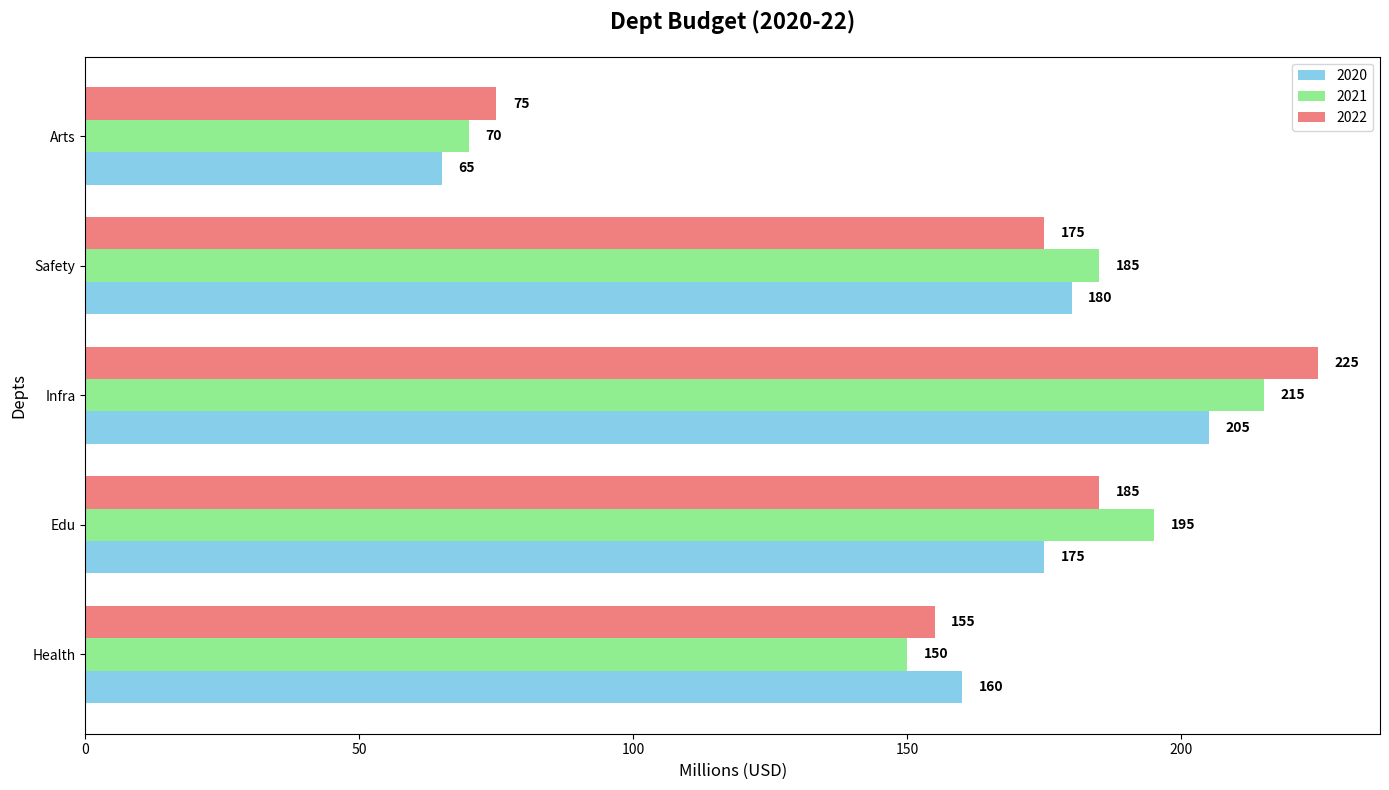

Here is the Python script that generated this plot:
import matplotlib.pyplot as plt
import numpy as np

depts = ['Health', 'Edu', 'Infra', 'Safety', 'Arts']
budget_2020 = [160, 175, 205, 180, 65]
budget_2021 = [150, 195, 215, 185, 70]
budget_2022 = [155, 185, 225, 175, 75]

y = np.arange(len(depts))
width = 0.25

fig, ax = plt.subplots(figsize=(14, 8))

bars_2020 = ax.barh(y - width, budget_2020, height=width, color='skyblue', label='2020')
bars_2021 = ax.barh(y, budget_2021, height=width, color='lightgreen', label='2021')
bars_2022 = ax.barh(y + width, budget_2022, height=width, color='lightcoral', label='2022')

ax.set_title('Dept Budget (2020-22)', fontsize=16, fontweight='bold', pad=20)
ax.set_ylabel('Depts', fontsize=12)
ax.set_xlabel('Millions (USD)', fontsize=12)
ax.set_yticks(y)
ax.set_yticklabels(depts)

def add_labels(ax, bars):
    for bar in bars:
        xval = bar.get_width()
        ax.text(xval + 3, bar.get_y() + bar.get_height() / 2, f'{xval}', ha='left', va='center', fontsize=10, fontweight='bold')

add_labels(ax, bars_2020)
add_labels(ax, bars_2021)
add_labels(ax, bars_2022)

plt.legend()
plt.tight_layout()
plt.show()
